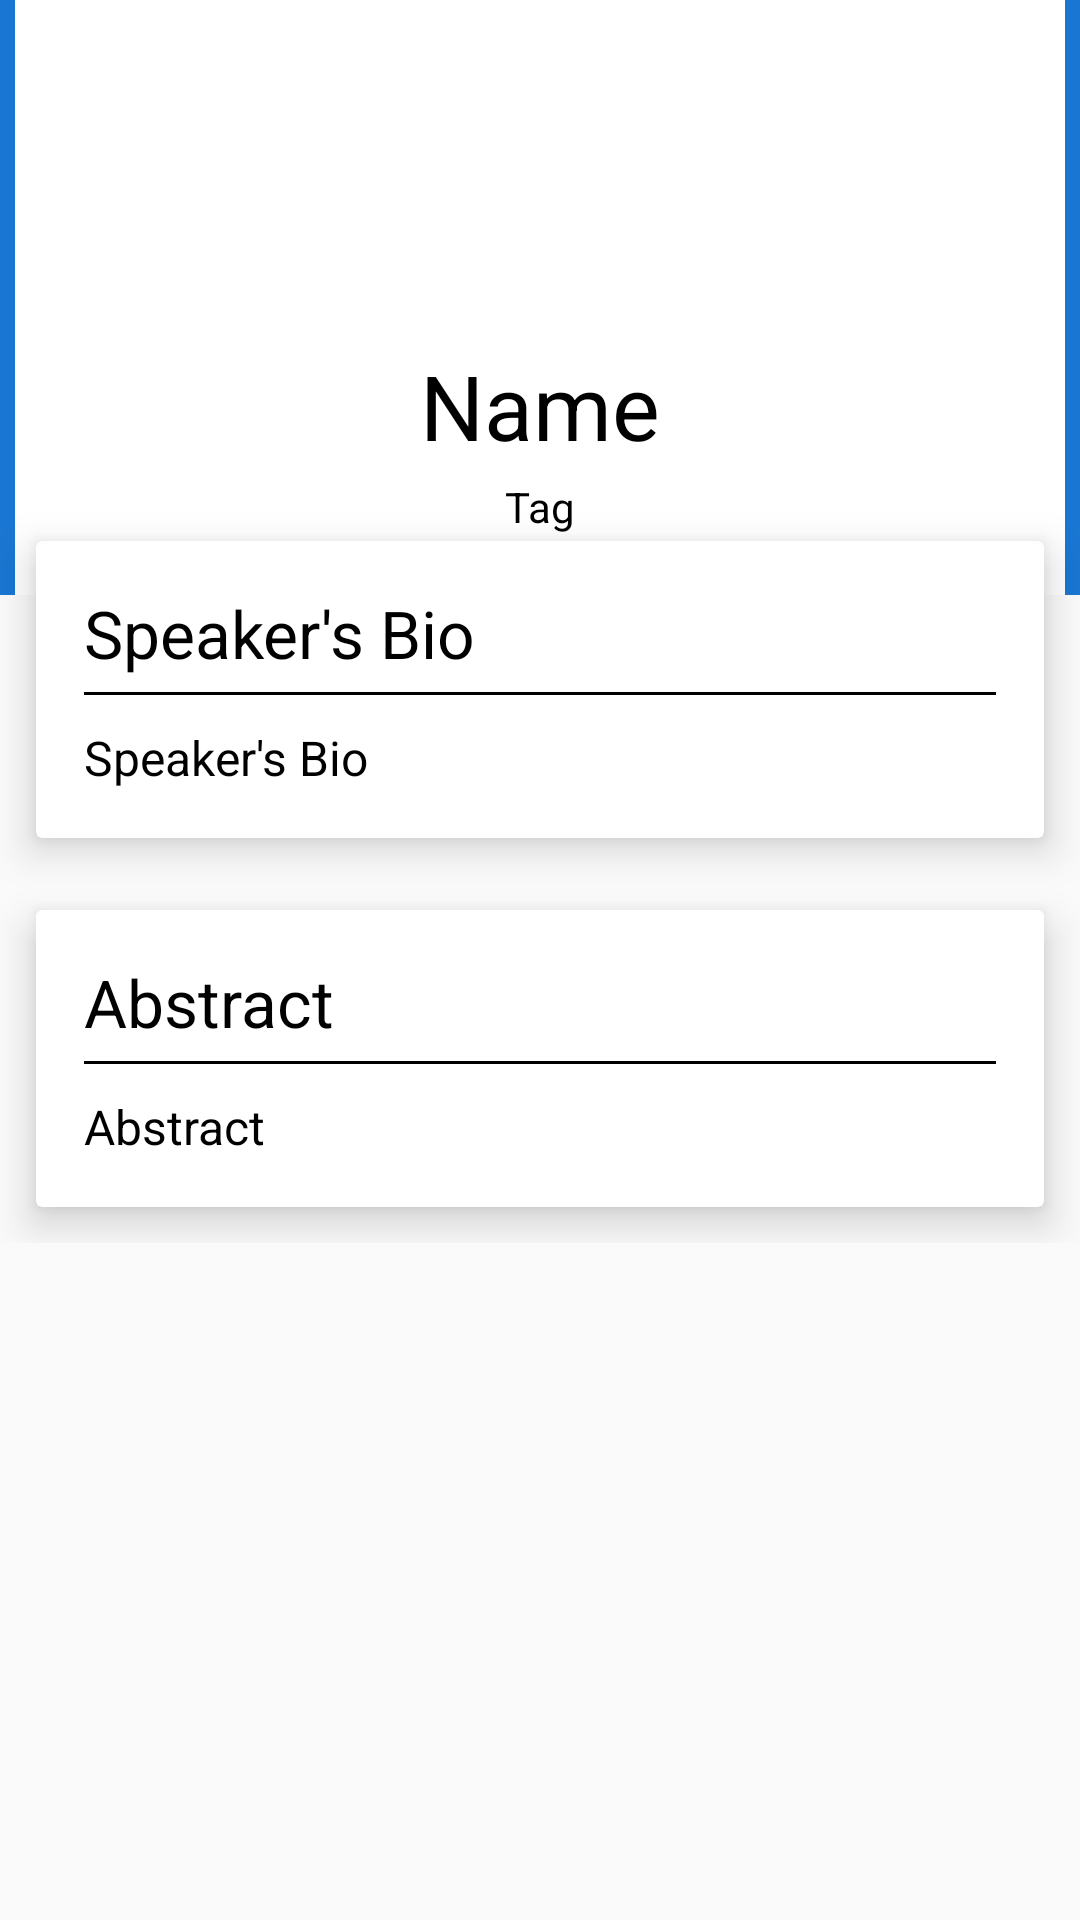

The Android layout XML behind this screen, and the referenced resources:
<!-- AndroidManifest.xml: activity theme AppTheme.NoActionBar -->
<!-- res/layout/activity_speaker.xml -->
<?xml version="1.0" encoding="utf-8"?>
<android.support.design.widget.CoordinatorLayout xmlns:android="http://schemas.android.com/apk/res/android"
    xmlns:app="http://schemas.android.com/apk/res-auto"
    xmlns:tools="http://schemas.android.com/tools"
    android:layout_width="match_parent"
    android:layout_height="match_parent"
    android:fitsSystemWindows="true"
    tools:context="dexter.com.isec17.activity.SpeakerActivity">

    <android.support.design.widget.AppBarLayout
        android:id="@+id/appbar"
        android:layout_width="match_parent"
        android:layout_height="wrap_content"
        android:fitsSystemWindows="true"
        android:theme="@style/ThemeOverlay.AppCompat.Dark.ActionBar">

        <android.support.design.widget.CollapsingToolbarLayout
            android:id="@+id/collapsing"
            android:layout_width="match_parent"
            android:layout_height="match_parent"
            android:fitsSystemWindows="true"
            app:contentScrim="?attr/colorPrimary"
            app:expandedTitleMarginEnd="64dp"
            app:expandedTitleMarginStart="48dp"
            app:layout_scrollFlags="scroll|exitUntilCollapsed">

            <ImageView
                android:id="@+id/main.backdrop"
                android:layout_width="match_parent"
                android:layout_height="match_parent"
                android:fitsSystemWindows="true"
                android:scaleType="centerCrop"
                android:src="@drawable/background"
                app:layout_collapseMode="parallax" />

            <FrameLayout
                android:id="@+id/main.framelayout.title"
                android:layout_width="match_parent"
                android:layout_height="wrap_content"
                android:layout_gravity="bottom|center_horizontal"
                android:layout_marginLeft="5dp"
                android:layout_marginRight="5dp"
                android:background="@android:color/white"
                android:orientation="vertical"
                app:layout_collapseMode="parallax"
                app:layout_collapseParallaxMultiplier="2">

                <RelativeLayout
                    android:id="@+id/main.linearlayout.title"
                    android:layout_width="wrap_content"
                    android:layout_height="wrap_content"
                    android:layout_gravity="center"
                    android:layout_marginTop="10dp">
                    <ImageView
                        android:id="@+id/ivSpeaker"
                        android:layout_width="100dp"
                        android:layout_height="100dp"
                        android:background="?attr/selectableItemBackgroundBorderless"
                        android:clickable="true"
                        android:scaleType="fitXY"
                        android:src="@drawable/ic_star_rate_black_18dp"
                        android:layout_centerHorizontal="true"
                        android:transitionName="@string/transition_name"/>

                    <TextView
                        android:id="@+id/tvSpeakerName"
                        android:layout_width="wrap_content"
                        android:layout_height="wrap_content"
                        android:layout_below="@+id/ivSpeaker"
                        android:layout_centerHorizontal="true"
                        android:gravity="bottom|center"
                        android:text="Name"
                        android:textColor="@android:color/black"
                        android:textSize="30sp" />

                    <TextView
                        android:id="@+id/tvSpeakerPosition"
                        android:layout_width="wrap_content"
                        android:layout_height="wrap_content"
                        android:layout_below="@+id/tvSpeakerName"
                        android:layout_gravity="center_horizontal"
                        android:layout_marginBottom="25dp"
                        android:layout_marginTop="4dp"
                        android:text="Tag"
                        android:layout_centerHorizontal="true"
                        android:textColor="@android:color/black" />

                </RelativeLayout>
            </FrameLayout>

            <android.support.v7.widget.Toolbar
                android:id="@+id/toolbar"
                android:layout_width="match_parent"
                android:layout_height="?attr/actionBarSize"
                app:layout_collapseMode="pin"
                app:popupTheme="@style/ThemeOverlay.AppCompat.Light" />
        </android.support.design.widget.CollapsingToolbarLayout>
    </android.support.design.widget.AppBarLayout>

    <include layout="@layout/content_speaker" />

</android.support.design.widget.CoordinatorLayout>
<!-- res/layout/content_speaker.xml (included above) -->
<android.support.v4.widget.NestedScrollView android:layout_width="match_parent"
    android:layout_height="match_parent"
    android:scrollbars="none"
    app:behavior_overlapTop="30dp"
    app:layout_behavior="@string/appbar_scrolling_view_behavior"

    xmlns:app="http://schemas.android.com/apk/res-auto"
    xmlns:android="http://schemas.android.com/apk/res/android">

    <LinearLayout
        android:layout_width="match_parent"
        android:layout_height="match_parent"
        android:orientation="vertical">

    <android.support.v7.widget.CardView
        android:layout_width="match_parent"
        android:layout_height="wrap_content"
        android:layout_margin="12dp"
        app:cardElevation="8dp"
        app:contentPadding="16dp">

        <LinearLayout
            android:layout_width="wrap_content"
            android:layout_height="wrap_content"
            android:orientation="vertical">
            <TextView
                android:layout_width="match_parent"
                android:layout_height="wrap_content"
                android:textSize="22sp"
                android:text="Speaker's Bio"
                android:textColor="@android:color/black"/>
            <View
                android:layout_width="match_parent"
                android:layout_height="1dp"
                android:background="@android:color/black"
                android:layout_marginTop="5dp"/>
            <TextView
                android:layout_width="match_parent"
                android:layout_height="wrap_content"
                android:textSize="16sp"
                android:text="Speaker's Bio"
                android:textColor="@android:color/black"
                android:layout_marginTop="10dp"
                android:id="@+id/tvSpeakerBio"/>
        </LinearLayout>
    </android.support.v7.widget.CardView>

    <android.support.v7.widget.CardView
        android:layout_width="match_parent"
        android:layout_height="wrap_content"
        android:layout_margin="12dp"
        app:cardElevation="8dp"
        app:contentPadding="16dp">

        <LinearLayout
            android:layout_width="wrap_content"
            android:layout_height="wrap_content"
            android:orientation="vertical">
            <TextView
                android:layout_width="match_parent"
                android:layout_height="wrap_content"
                android:textSize="22sp"
                android:text="Abstract"
                android:textColor="@android:color/black"
                />
            <View
                android:layout_width="match_parent"
                android:layout_height="1dp"
                android:background="@android:color/black"
                android:layout_marginTop="5dp"/>
            <TextView
                android:layout_width="match_parent"
                android:layout_height="wrap_content"
                android:textSize="16sp"
                android:text="Abstract"
                android:textColor="@android:color/black"
                android:layout_marginTop="10dp"
                android:id="@+id/tvSpeakerAbstract"/>
        </LinearLayout>
    </android.support.v7.widget.CardView>

    </LinearLayout>

</android.support.v4.widget.NestedScrollView>
<!-- resources referenced by this layout -->
<resources>
  <string name="transition_name">imgTransition</string>
  <style name="AppTheme.NoActionBar">
          <item name="windowActionBar">false</item>
          <item name="windowNoTitle">true</item>
      </style>
</resources>
